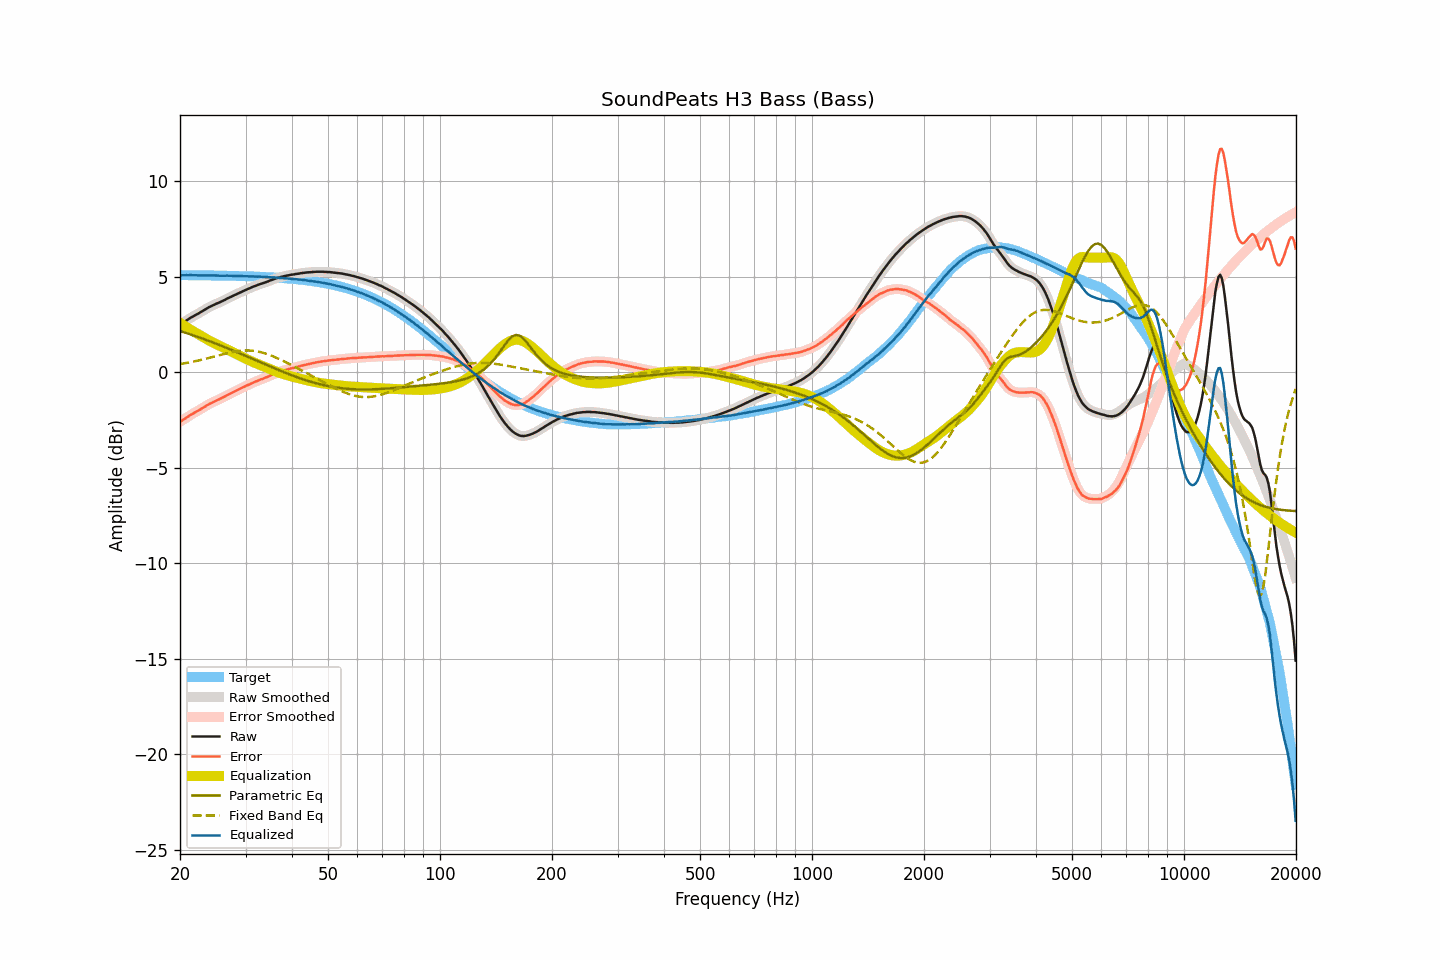

The file beside this chart, header and first rows:
frequency, raw, smoothed, error, error_smoothed, equalization, parametric_eq, fixed_band_eq, equalized_raw, equalized_smoothed, target
20.00, 2.50, 2.50, -2.59, -2.59, 2.59, 2.16, 0.43, 5.09, 5.09, 5.09
20.20, 2.55, 2.55, -2.54, -2.54, 2.53, 2.14, 0.45, 5.08, 5.09, 5.09
20.40, 2.61, 2.61, -2.48, -2.48, 2.48, 2.11, 0.46, 5.09, 5.08, 5.09
20.61, 2.66, 2.66, -2.43, -2.43, 2.42, 2.09, 0.48, 5.08, 5.08, 5.09
20.81, 2.72, 2.72, -2.37, -2.37, 2.37, 2.06, 0.49, 5.09, 5.09, 5.09
21.02, 2.77, 2.77, -2.32, -2.31, 2.32, 2.03, 0.51, 5.08, 5.09, 5.09
21.23, 2.83, 2.83, -2.26, -2.26, 2.26, 2.00, 0.52, 5.09, 5.09, 5.08
21.44, 2.88, 2.88, -2.20, -2.21, 2.21, 1.97, 0.54, 5.09, 5.09, 5.08
21.66, 2.92, 2.92, -2.16, -2.16, 2.16, 1.95, 0.56, 5.08, 5.09, 5.08
21.87, 2.97, 2.97, -2.11, -2.11, 2.11, 1.92, 0.57, 5.08, 5.08, 5.08
22.09, 3.02, 3.02, -2.06, -2.07, 2.06, 1.89, 0.59, 5.08, 5.08, 5.08
22.31, 3.06, 3.06, -2.02, -2.02, 2.02, 1.86, 0.61, 5.08, 5.08, 5.08
22.54, 3.11, 3.11, -1.97, -1.97, 1.97, 1.83, 0.63, 5.08, 5.08, 5.08
22.76, 3.16, 3.16, -1.92, -1.92, 1.92, 1.80, 0.65, 5.08, 5.08, 5.08
22.99, 3.21, 3.21, -1.87, -1.87, 1.87, 1.77, 0.67, 5.08, 5.08, 5.08
23.22, 3.26, 3.26, -1.82, -1.82, 1.82, 1.74, 0.69, 5.08, 5.08, 5.08
23.45, 3.31, 3.31, -1.77, -1.77, 1.77, 1.71, 0.71, 5.08, 5.08, 5.08
23.69, 3.36, 3.36, -1.72, -1.72, 1.72, 1.68, 0.73, 5.08, 5.08, 5.07
23.92, 3.41, 3.41, -1.66, -1.67, 1.67, 1.65, 0.75, 5.08, 5.08, 5.07
24.16, 3.45, 3.45, -1.62, -1.62, 1.63, 1.61, 0.78, 5.07, 5.07, 5.07
24.40, 3.49, 3.49, -1.58, -1.58, 1.58, 1.58, 0.80, 5.07, 5.07, 5.07
24.65, 3.53, 3.53, -1.54, -1.54, 1.54, 1.55, 0.82, 5.07, 5.07, 5.07
24.89, 3.57, 3.57, -1.50, -1.50, 1.50, 1.52, 0.84, 5.07, 5.07, 5.07
25.14, 3.61, 3.61, -1.46, -1.46, 1.46, 1.48, 0.86, 5.07, 5.07, 5.07
25.39, 3.64, 3.64, -1.43, -1.42, 1.42, 1.45, 0.89, 5.06, 5.06, 5.07
25.65, 3.68, 3.68, -1.39, -1.38, 1.38, 1.42, 0.91, 5.06, 5.06, 5.06
25.91, 3.72, 3.72, -1.34, -1.35, 1.34, 1.38, 0.93, 5.06, 5.06, 5.06
26.16, 3.76, 3.76, -1.30, -1.30, 1.30, 1.35, 0.95, 5.06, 5.06, 5.06
26.43, 3.80, 3.80, -1.26, -1.26, 1.26, 1.32, 0.97, 5.06, 5.06, 5.06
26.69, 3.85, 3.85, -1.21, -1.21, 1.21, 1.28, 0.99, 5.06, 5.06, 5.06
26.96, 3.89, 3.89, -1.17, -1.17, 1.17, 1.25, 1.01, 5.06, 5.06, 5.06
27.23, 3.93, 3.93, -1.13, -1.12, 1.13, 1.21, 1.03, 5.06, 5.06, 5.05
27.50, 3.97, 3.97, -1.08, -1.08, 1.08, 1.18, 1.05, 5.05, 5.05, 5.05
27.77, 4.01, 4.01, -1.04, -1.04, 1.04, 1.14, 1.07, 5.05, 5.05, 5.05
28.05, 4.05, 4.05, -1.00, -1.00, 1.00, 1.11, 1.08, 5.05, 5.05, 5.05
28.33, 4.09, 4.09, -0.96, -0.96, 0.96, 1.07, 1.10, 5.05, 5.05, 5.05
28.62, 4.13, 4.13, -0.92, -0.92, 0.91, 1.04, 1.11, 5.04, 5.04, 5.04
28.90, 4.17, 4.17, -0.87, -0.87, 0.87, 1.00, 1.12, 5.04, 5.04, 5.04
29.19, 4.21, 4.21, -0.83, -0.83, 0.83, 0.97, 1.13, 5.04, 5.04, 5.04
29.48, 4.25, 4.25, -0.79, -0.79, 0.79, 0.93, 1.14, 5.04, 5.04, 5.04
29.78, 4.28, 4.28, -0.76, -0.75, 0.75, 0.89, 1.14, 5.03, 5.03, 5.03
30.08, 4.32, 4.32, -0.71, -0.71, 0.71, 0.86, 1.15, 5.03, 5.03, 5.03
30.38, 4.36, 4.35, -0.67, -0.67, 0.67, 0.82, 1.15, 5.03, 5.03, 5.03
30.68, 4.39, 4.39, -0.64, -0.63, 0.63, 0.78, 1.14, 5.02, 5.03, 5.03
30.99, 4.43, 4.43, -0.59, -0.59, 0.60, 0.75, 1.14, 5.02, 5.02, 5.02
31.30, 4.47, 4.46, -0.55, -0.56, 0.56, 0.71, 1.13, 5.03, 5.02, 5.02
31.61, 4.50, 4.50, -0.52, -0.52, 0.52, 0.67, 1.12, 5.02, 5.02, 5.02
31.93, 4.53, 4.53, -0.49, -0.48, 0.48, 0.64, 1.11, 5.01, 5.01, 5.01
32.24, 4.56, 4.56, -0.45, -0.45, 0.45, 0.60, 1.10, 5.01, 5.01, 5.01
32.57, 4.60, 4.60, -0.41, -0.41, 0.41, 0.57, 1.08, 5.01, 5.01, 5.01
32.89, 4.63, 4.63, -0.37, -0.38, 0.38, 0.53, 1.06, 5.01, 5.01, 5.00
33.22, 4.65, 4.65, -0.35, -0.35, 0.35, 0.49, 1.04, 5.00, 5.00, 5.00
33.55, 4.68, 4.68, -0.32, -0.32, 0.31, 0.46, 1.02, 4.99, 4.99, 5.00
33.89, 4.71, 4.71, -0.28, -0.28, 0.28, 0.42, 0.99, 4.99, 4.99, 4.99
34.23, 4.74, 4.74, -0.25, -0.25, 0.24, 0.38, 0.96, 4.98, 4.98, 4.99
34.57, 4.77, 4.77, -0.21, -0.21, 0.21, 0.35, 0.93, 4.98, 4.98, 4.98
34.92, 4.81, 4.81, -0.17, -0.17, 0.17, 0.31, 0.90, 4.98, 4.98, 4.98
35.27, 4.84, 4.84, -0.14, -0.14, 0.14, 0.28, 0.87, 4.98, 4.98, 4.97
35.62, 4.87, 4.87, -0.10, -0.10, 0.10, 0.24, 0.84, 4.97, 4.97, 4.97
35.97, 4.90, 4.90, -0.06, -0.06, 0.07, 0.20, 0.80, 4.97, 4.97, 4.96
... 635 more rows
